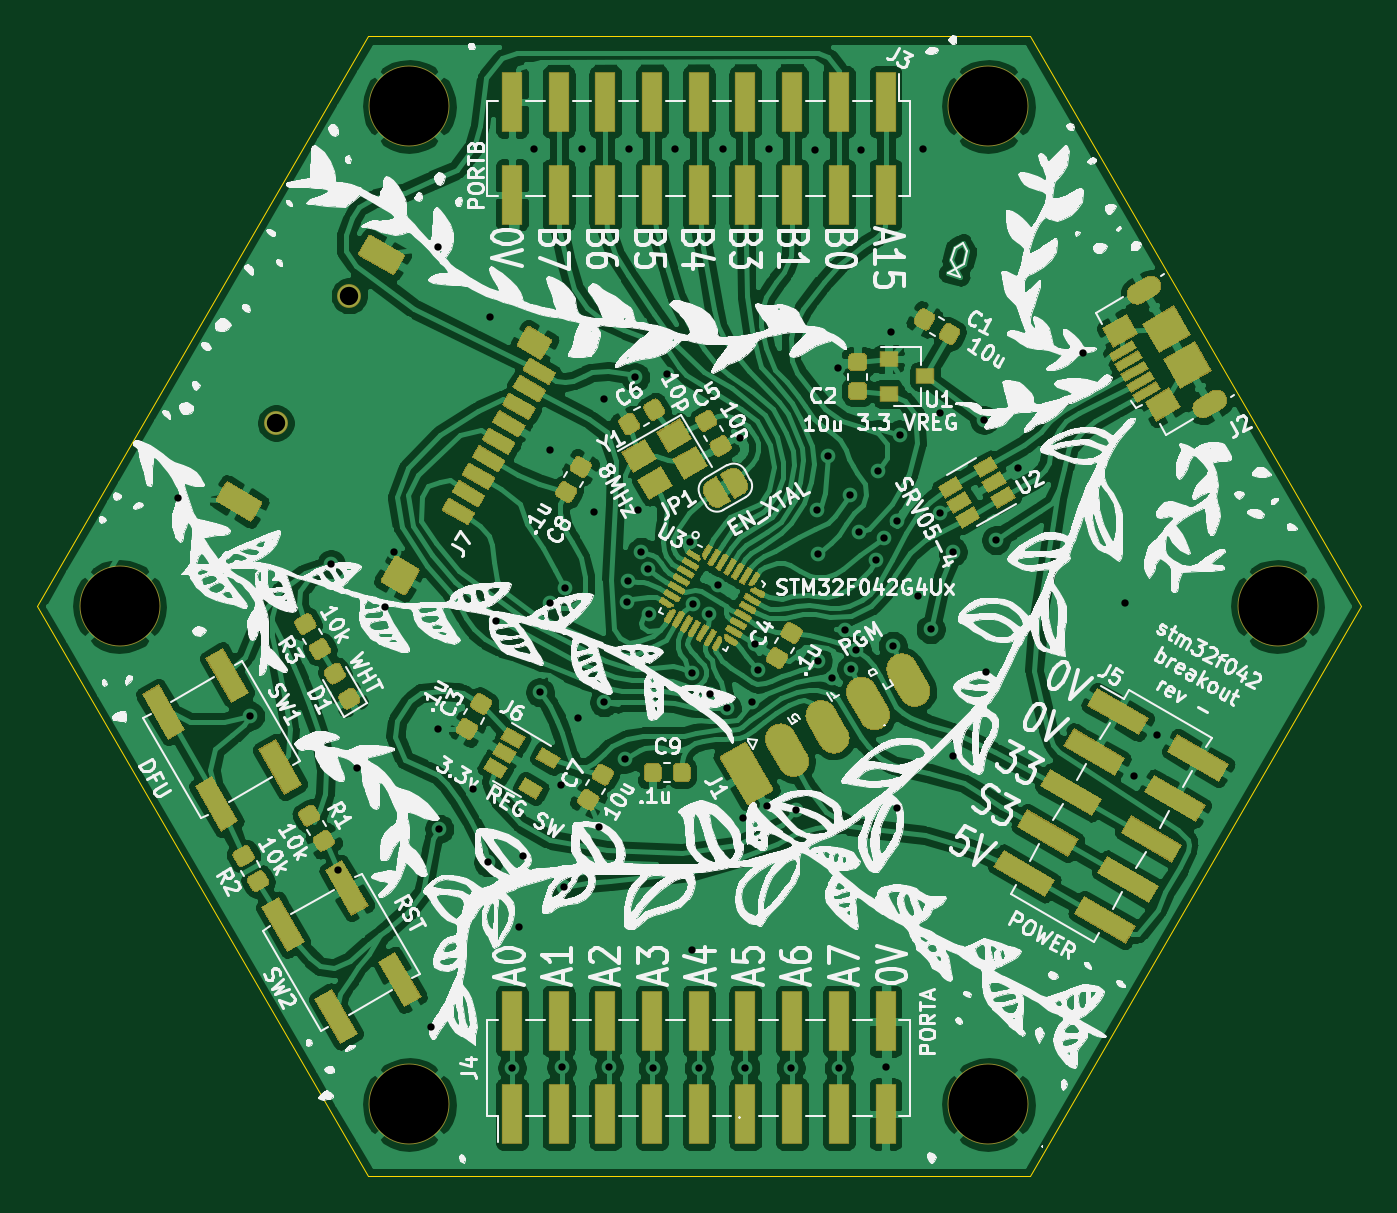
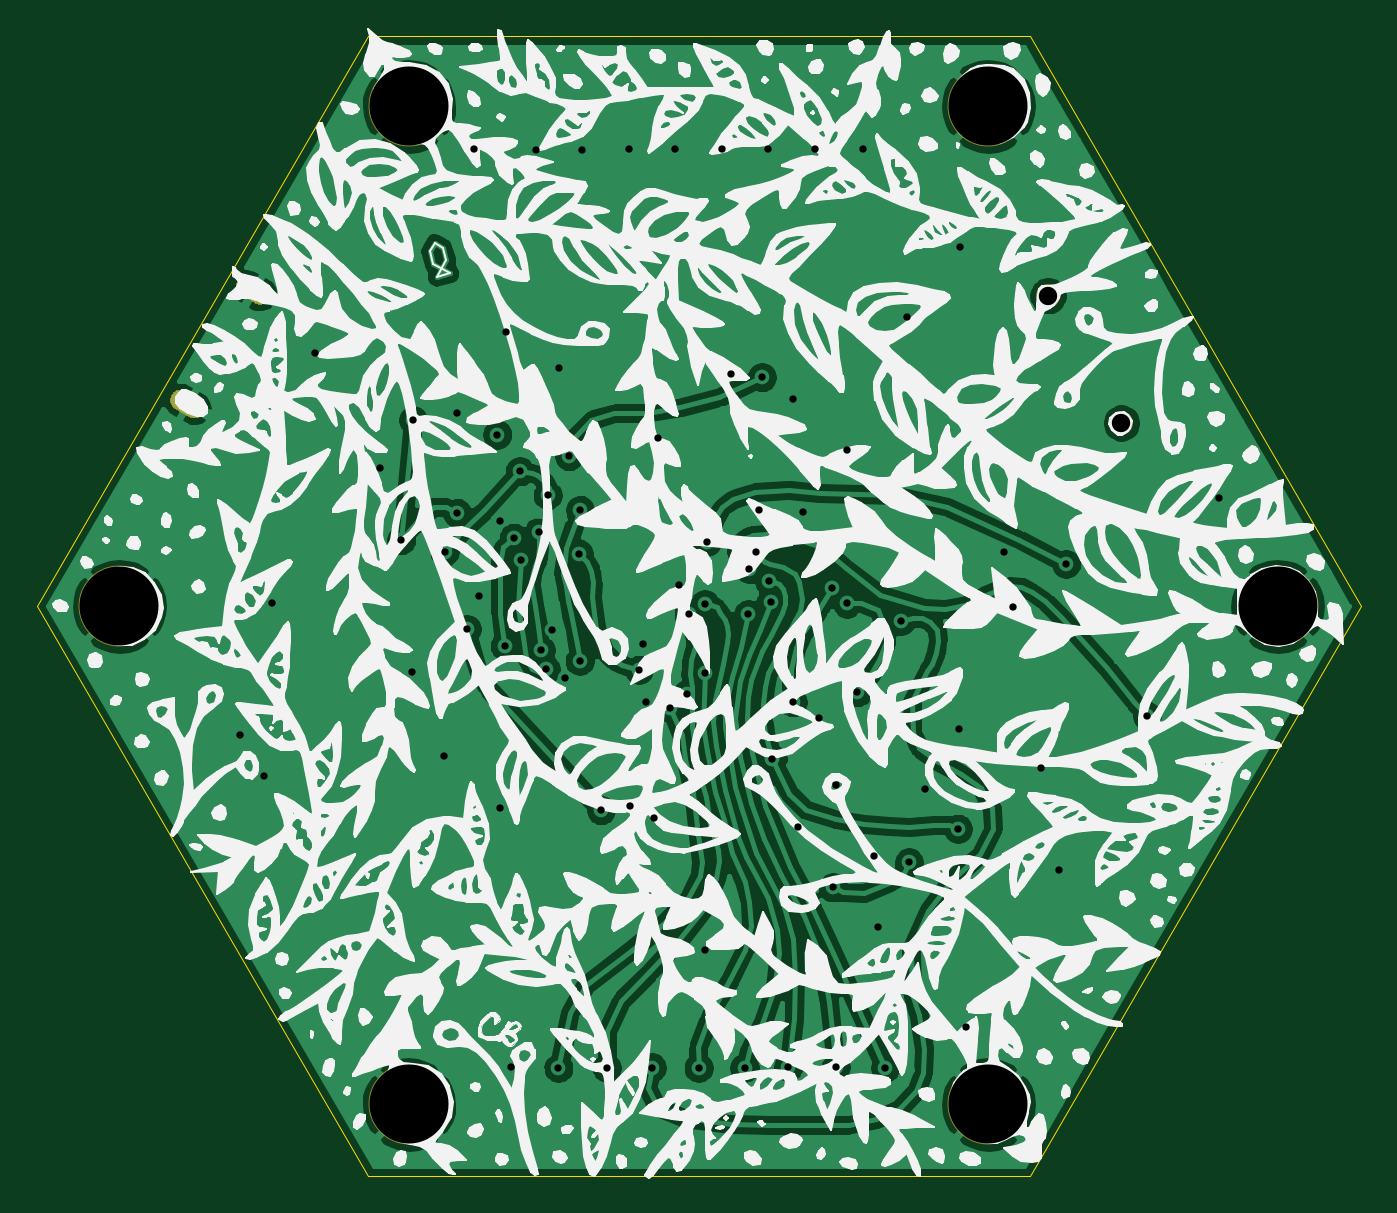
Circuit board: 11 layer files. Board 72.0 x 62.0 mm.
- bottom_copper: stm32f042_breakout-B_Cu.gbl (165076 bytes)
- bottom_mask: stm32f042_breakout-B_Mask.gbs (1624 bytes)
- paste: stm32f042_breakout-B_Paste.gbp (511 bytes)
- bottom_silk: stm32f042_breakout-B_SilkS.gbo (552123 bytes)
- outline: stm32f042_breakout-Edge_Cuts.gm1 (845 bytes)
- top_copper: stm32f042_breakout-F_Cu.gtl (415144 bytes)
- top_mask: stm32f042_breakout-F_Mask.gts (51412 bytes)
- paste: stm32f042_breakout-F_Paste.gtp (36522 bytes)
- top_silk: stm32f042_breakout-F_SilkS.gto (372582 bytes)
- drill: stm32f042_breakout-NPTH.drl (426 bytes)
- drill: stm32f042_breakout-PTH.drl (2097 bytes)

=== bottom_copper: stm32f042_breakout-B_Cu.gbl (165076 bytes, source omitted) ===
=== bottom_mask: stm32f042_breakout-B_Mask.gbs ===
%TF.GenerationSoftware,KiCad,Pcbnew,5.1.6-c6e7f7d~86~ubuntu18.04.1*%
%TF.CreationDate,2020-07-24T20:28:44-07:00*%
%TF.ProjectId,stm32f042_breakout,73746d33-3266-4303-9432-5f627265616b,rev?*%
%TF.SameCoordinates,Original*%
%TF.FileFunction,Soldermask,Bot*%
%TF.FilePolarity,Negative*%
%FSLAX46Y46*%
G04 Gerber Fmt 4.6, Leading zero omitted, Abs format (unit mm)*
G04 Created by KiCad (PCBNEW 5.1.6-c6e7f7d~86~ubuntu18.04.1) date 2020-07-24 20:28:44*
%MOMM*%
%LPD*%
G01*
G04 APERTURE LIST*
%ADD10C,1.300000*%
%ADD11C,4.400000*%
G04 APERTURE END LIST*
D10*
%TO.C,J7*%
X145000000Y-61933459D03*
X149000000Y-55005256D03*
%TD*%
%TO.C,J2*%
G36*
G01*
X195140839Y-60617355D02*
X195876961Y-60192355D01*
G75*
G02*
X196662426Y-60402820I287500J-497965D01*
G01*
X196662426Y-60402820D01*
G75*
G02*
X196451961Y-61188285I-497965J-287500D01*
G01*
X195715839Y-61613285D01*
G75*
G02*
X194930374Y-61402820I-287500J497965D01*
G01*
X194930374Y-61402820D01*
G75*
G02*
X195140839Y-60617355I497965J287500D01*
G01*
G37*
G36*
G01*
X192876961Y-54996203D02*
X192140839Y-55421203D01*
G75*
G02*
X191355374Y-55210738I-287500J497965D01*
G01*
X191355374Y-55210738D01*
G75*
G02*
X191565839Y-54425273I497965J287500D01*
G01*
X192301961Y-54000273D01*
G75*
G02*
X193087426Y-54210738I287500J-497965D01*
G01*
X193087426Y-54210738D01*
G75*
G02*
X192876961Y-54996203I-497965J-287500D01*
G01*
G37*
%TD*%
D11*
%TO.C,J8*%
X152250000Y-44700000D03*
%TD*%
%TO.C,J9*%
X183750000Y-44700000D03*
%TD*%
%TO.C,J10*%
X199500000Y-71900000D03*
%TD*%
%TO.C,J11*%
X183750000Y-99000000D03*
%TD*%
%TO.C,J12*%
X136500000Y-71900000D03*
%TD*%
%TO.C,J13*%
X152250000Y-99000000D03*
%TD*%
M02*

=== paste: stm32f042_breakout-B_Paste.gbp ===
%TF.GenerationSoftware,KiCad,Pcbnew,5.1.6-c6e7f7d~86~ubuntu18.04.1*%
%TF.CreationDate,2020-07-24T20:28:44-07:00*%
%TF.ProjectId,stm32f042_breakout,73746d33-3266-4303-9432-5f627265616b,rev?*%
%TF.SameCoordinates,Original*%
%TF.FileFunction,Paste,Bot*%
%TF.FilePolarity,Positive*%
%FSLAX46Y46*%
G04 Gerber Fmt 4.6, Leading zero omitted, Abs format (unit mm)*
G04 Created by KiCad (PCBNEW 5.1.6-c6e7f7d~86~ubuntu18.04.1) date 2020-07-24 20:28:44*
%MOMM*%
%LPD*%
G01*
G04 APERTURE LIST*
G04 APERTURE END LIST*
M02*

=== bottom_silk: stm32f042_breakout-B_SilkS.gbo (552123 bytes, source omitted) ===
=== outline: stm32f042_breakout-Edge_Cuts.gm1 ===
%TF.GenerationSoftware,KiCad,Pcbnew,5.1.6-c6e7f7d~86~ubuntu18.04.1*%
%TF.CreationDate,2020-07-24T20:28:44-07:00*%
%TF.ProjectId,stm32f042_breakout,73746d33-3266-4303-9432-5f627265616b,rev?*%
%TF.SameCoordinates,Original*%
%TF.FileFunction,Profile,NP*%
%FSLAX46Y46*%
G04 Gerber Fmt 4.6, Leading zero omitted, Abs format (unit mm)*
G04 Created by KiCad (PCBNEW 5.1.6-c6e7f7d~86~ubuntu18.04.1) date 2020-07-24 20:28:44*
%MOMM*%
%LPD*%
G01*
G04 APERTURE LIST*
%TA.AperFunction,Profile*%
%ADD10C,0.050000*%
%TD*%
G04 APERTURE END LIST*
D10*
X203995800Y-71907600D02*
X185995800Y-40907600D01*
X149995800Y-102907600D02*
X185995800Y-102907600D01*
X185995800Y-102907600D02*
X203995800Y-71907600D01*
X131995800Y-71907600D02*
X149995800Y-102907600D01*
X149995800Y-40907600D02*
X131995800Y-71907600D01*
X185995800Y-40907600D02*
X149995800Y-40907600D01*
M02*

=== top_copper: stm32f042_breakout-F_Cu.gtl (415144 bytes, source omitted) ===
=== top_mask: stm32f042_breakout-F_Mask.gts (51412 bytes, source omitted) ===
=== paste: stm32f042_breakout-F_Paste.gtp (36522 bytes, source omitted) ===
=== top_silk: stm32f042_breakout-F_SilkS.gto (372582 bytes, source omitted) ===
=== drill: stm32f042_breakout-NPTH.drl ===
M48
; DRILL file {KiCad 5.1.6-c6e7f7d~86~ubuntu18.04.1} date Fri Jul 24 20:28:46 2020
; FORMAT={-:-/ absolute / inch / decimal}
; #@! TF.CreationDate,2020-07-24T20:28:46-07:00
; #@! TF.GenerationSoftware,Kicad,Pcbnew,5.1.6-c6e7f7d~86~ubuntu18.04.1
; #@! TF.FileFunction,NonPlated,1,2,NPTH
FMAT,2
INCH
T1C0.1693
%
G90
G05
T1
X5.9941Y-3.8976
X5.374Y-2.8307
X7.2343Y-1.7598
X5.9941Y-1.7598
X7.2343Y-3.8976
X7.8543Y-2.8307
T0
M30

=== drill: stm32f042_breakout-PTH.drl ===
M48
; DRILL file {KiCad 5.1.6-c6e7f7d~86~ubuntu18.04.1} date Fri Jul 24 20:28:46 2020
; FORMAT={-:-/ absolute / inch / decimal}
; #@! TF.CreationDate,2020-07-24T20:28:46-07:00
; #@! TF.GenerationSoftware,Kicad,Pcbnew,5.1.6-c6e7f7d~86~ubuntu18.04.1
; #@! TF.FileFunction,Plated,1,2,PTH
FMAT,2
INCH
T1C0.0157
T2C0.0177
T3C0.0394
%
G90
G05
T1
X5.5Y-2.6
X5.6538Y-3.0654
X5.827Y-2.7402
X5.8428Y-3.395
X5.8815Y-3.1776
X5.9418Y-2.8318
X5.9608Y-2.7136
X6.041Y-3.7324
X6.0551Y-2.061
X6.0564Y-3.0942
X6.0588Y-3.307
X6.1299Y-3.2224
X6.1634Y-3.3792
X6.1682Y-2.211
X6.1802Y-2.862
X6.2142Y-3.8189
X6.2303Y-3.5177
X6.2382Y-3.3661
X6.2618Y-1.8517
X6.2743Y-3.0151
X6.296Y-2.8248
X6.2964Y-2.4962
X6.3202Y-3.214
X6.3204Y-3.8182
X6.3264Y-3.4328
X6.3282Y-2.791
X6.3563Y-3.0709
X6.3642Y-1.8524
X6.3898Y-2.628
X6.4012Y-3.3024
X6.412Y-3.0366
X6.4124Y-2.3878
X6.422Y-3.8176
X6.4559Y-3.1579
X6.4596Y-2.8212
X6.4626Y-2.7776
X6.4646Y-1.8524
X6.4784Y-2.3405
X6.4843Y-2.624
X6.4914Y-2.7142
X6.5058Y-2.7512
X6.5074Y-2.8476
X6.5157Y-3.8189
X6.5453Y-2.3327
X6.563Y-1.8524
X6.5965Y-2.6929
X6.5994Y-2.9744
X6.6004Y-3.5669
X6.601Y-2.8264
X6.6142Y-3.8189
X6.6356Y-2.8472
X6.6382Y-3.0188
X6.6555Y-2.7854
X6.6654Y-1.8524
X6.6744Y-3.0484
X6.7018Y-2.4715
X6.7098Y-3.2842
X6.7142Y-3.8185
X6.7276Y-3.035
X6.734Y-2.9118
X6.7417Y-2.9665
X6.7606Y-3.2582
X6.7638Y-1.8524
X6.811Y-3.8189
X6.8232Y-3.2678
X6.8642Y-1.8543
X6.8682Y-2.6242
X6.8689Y-2.948
X6.87Y-2.7184
X6.8916Y-2.5094
X6.8992Y-2.9835
X6.9122Y-2.3212
X6.9142Y-3.8197
X6.9276Y-2.8811
X6.9374Y-2.5929
X6.9412Y-2.966
X6.952Y-2.9246
X6.9564Y-2.671
X6.9626Y-1.8543
X6.9936Y-2.7322
X6.9972Y-2.542
X7.0102Y-2.6838
X7.0157Y-3.8176
X7.0262Y-2.2442
X7.0294Y-2.9152
X7.0393Y-2.6477
X7.0394Y-3.2618
X7.0452Y-2.463
X7.0846Y-2.8091
X7.0945Y-1.8524
X7.1106Y-2.8798
X7.1316Y-2.6308
X7.1319Y-2.4173
X7.158Y-2.7138
X7.1594Y-3.1516
X7.2258Y-2.4318
X7.2283Y-2.9724
X7.2506Y-2.6892
X7.2972Y-2.5356
X7.436Y-2.288
X7.5276Y-2.8228
X7.5454Y-3.1936
X7.5962Y-3.1056
T3
X5.7087Y-2.4383
X5.8661Y-2.1656
T2
G00X7.5541Y-2.1618
M15
G01X7.5814Y-2.1461
M16
G05
G00X7.7222Y-2.3899
M15
G01X7.6949Y-2.4056
M16
G05
T0
M30

